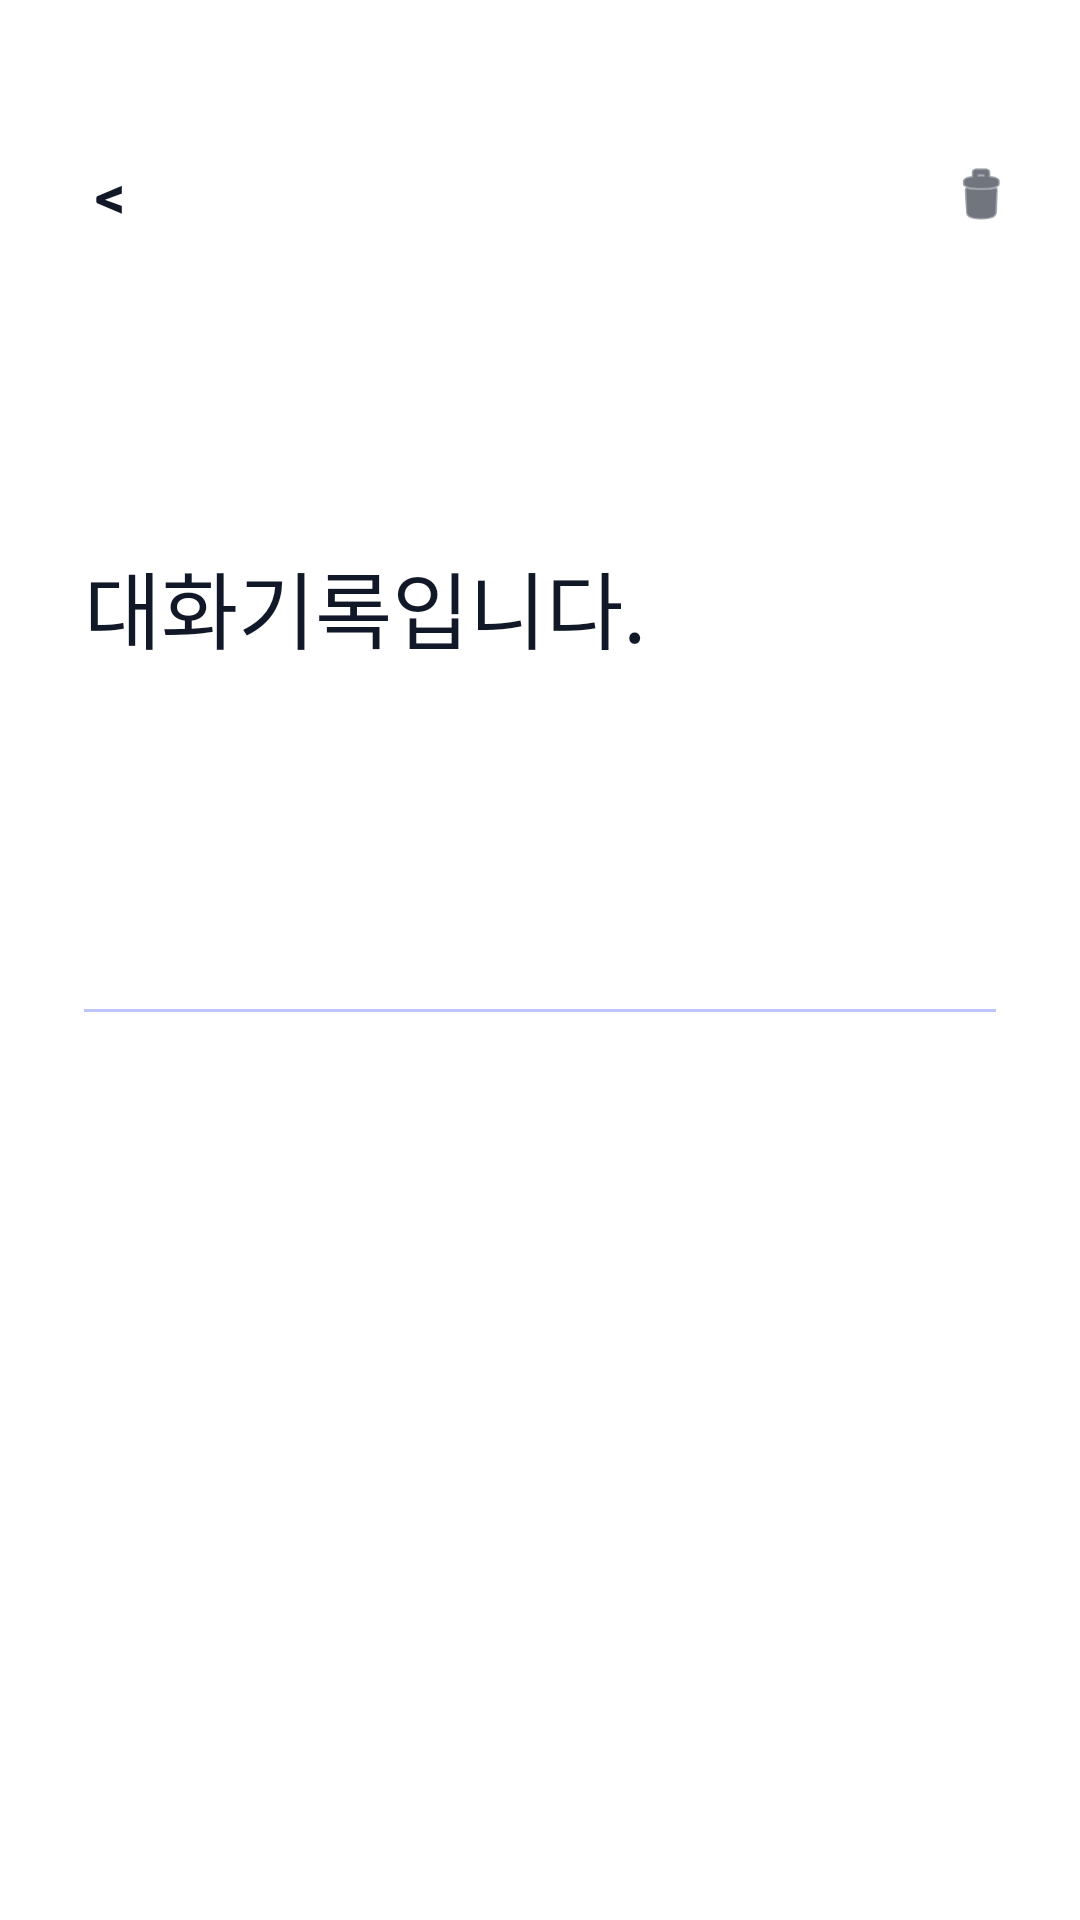

This screen was rendered from an Android layout file. Write that file and the resources it references.
<!-- AndroidManifest.xml: application theme Theme.MutonNative -->
<!-- res/layout/activity_record_detail.xml -->
<?xml version="1.0" encoding="utf-8"?>
<androidx.constraintlayout.widget.ConstraintLayout xmlns:android="http://schemas.android.com/apk/res/android"
    xmlns:app="http://schemas.android.com/apk/res-auto"
    android:layout_width="match_parent"
    android:layout_height="match_parent"
    android:background="@color/muton_screen_bg"
    android:paddingTop="18dp">

    <LinearLayout
        android:id="@+id/backButton"
        android:layout_width="38dp"
        android:layout_height="38dp"
        android:layout_marginStart="18dp"
        android:layout_marginTop="28dp"
        android:background="@drawable/bg_back_button"
        android:clickable="true"
        android:focusable="true"
        android:gravity="center"
        app:layout_constraintStart_toStartOf="parent"
        app:layout_constraintTop_toTopOf="parent">

        <TextView
            android:layout_width="wrap_content"
            android:layout_height="wrap_content"
            android:text="&lt;"
            android:textColor="@color/muton_text"
            android:textSize="20sp"
            android:textStyle="bold" />
    </LinearLayout>

    <ImageView
        android:id="@+id/btnMoveToTrash"
        android:layout_width="22dp"
        android:layout_height="22dp"
        android:layout_marginTop="36dp"
        android:layout_marginEnd="22dp"
        android:contentDescription="@null"
        android:src="@android:drawable/ic_menu_delete"
        android:tint="@color/muton_text"
        app:layout_constraintEnd_toEndOf="parent"
        app:layout_constraintTop_toTopOf="parent" />

    <ScrollView
        android:id="@+id/detailScroll"
        android:layout_width="0dp"
        android:layout_height="0dp"
        android:fillViewport="true"
        android:scrollbars="none"
        app:layout_constraintBottom_toBottomOf="parent"
        app:layout_constraintEnd_toEndOf="parent"
        app:layout_constraintStart_toStartOf="parent"
        app:layout_constraintTop_toBottomOf="@id/backButton">

        <LinearLayout
            android:layout_width="match_parent"
            android:layout_height="wrap_content"
            android:orientation="vertical"
            android:paddingHorizontal="28dp"
            android:paddingTop="26dp"
            android:paddingBottom="26dp">

            <TextView
                android:id="@+id/txtDetailDate"
                android:layout_width="wrap_content"
                android:layout_height="wrap_content"
                android:textColor="@color/muton_text"
                android:textSize="28sp"
                android:textStyle="bold" />

            <TextView
                android:id="@+id/txtDetailTime"
                android:layout_width="wrap_content"
                android:layout_height="wrap_content"
                android:textColor="@color/muton_detail_time"
                android:textSize="24sp"
                android:textStyle="bold" />

            <TextView
                android:id="@+id/txtDetailIntro"
                android:layout_width="wrap_content"
                android:layout_height="wrap_content"
                android:layout_marginTop="2dp"
                android:text="@string/record_detail_intro"
                android:textColor="@color/muton_text"
                android:textSize="28sp" />

            <TextView
                android:id="@+id/txtDetailSummaryCard"
                android:layout_width="match_parent"
                android:layout_height="wrap_content"
                android:layout_marginStart="6dp"
                android:layout_marginTop="28dp"
                android:layout_marginEnd="24dp"
                android:background="@drawable/bg_camera_bubble_light"
                android:lineSpacingExtra="3dp"
                android:paddingHorizontal="18dp"
                android:paddingVertical="18dp"
                android:textColor="@color/muton_detail_summary_text"
                android:textSize="16sp"
                android:textStyle="bold" />

            <View
                android:layout_width="match_parent"
                android:layout_height="1dp"
                android:layout_marginTop="28dp"
                android:layout_marginStart="-28dp"
                android:layout_marginEnd="-28dp"
                android:background="@color/muton_primary"
                android:alpha="0.35" />

            <LinearLayout
                android:id="@+id/detailConversationWrap"
                android:layout_width="match_parent"
                android:layout_height="wrap_content"
                android:layout_marginTop="18dp"
                android:orientation="vertical" />

        </LinearLayout>
    </ScrollView>

</androidx.constraintlayout.widget.ConstraintLayout>
<!-- resources referenced by this layout -->
<resources>
  <color name="muton_detail_summary_text">#667085</color>
  <color name="muton_detail_time">#667085</color>
  <color name="muton_primary">#4358F5</color>
  <color name="muton_screen_bg">#FFFFFF</color>
  <color name="muton_text">#111827</color>
  <!-- drawable bg_back_button (drawable) -->
  <shape xmlns:android="http://schemas.android.com/apk/res/android" android:shape="rectangle">
      <solid android:color="@color/muton_back_button_bg" />
      <corners android:radius="21dp" />
  </shape>
  <string name="record_detail_intro">대화기록입니다.</string>
  <style name="Theme.MutonNative" parent="Theme.Material3.Light.NoActionBar">
          <item name="android:statusBarColor">@android:color/transparent</item>
          <item name="android:navigationBarColor">@color/muton_bg</item>
          <item name="android:windowLightStatusBar">true</item>
          <item name="android:windowBackground">@color/muton_bg</item>
      </style>
  <color name="muton_back_button_bg">#E6FFFFFF</color>
  <color name="muton_bg">#F4F6FB</color>
</resources>
